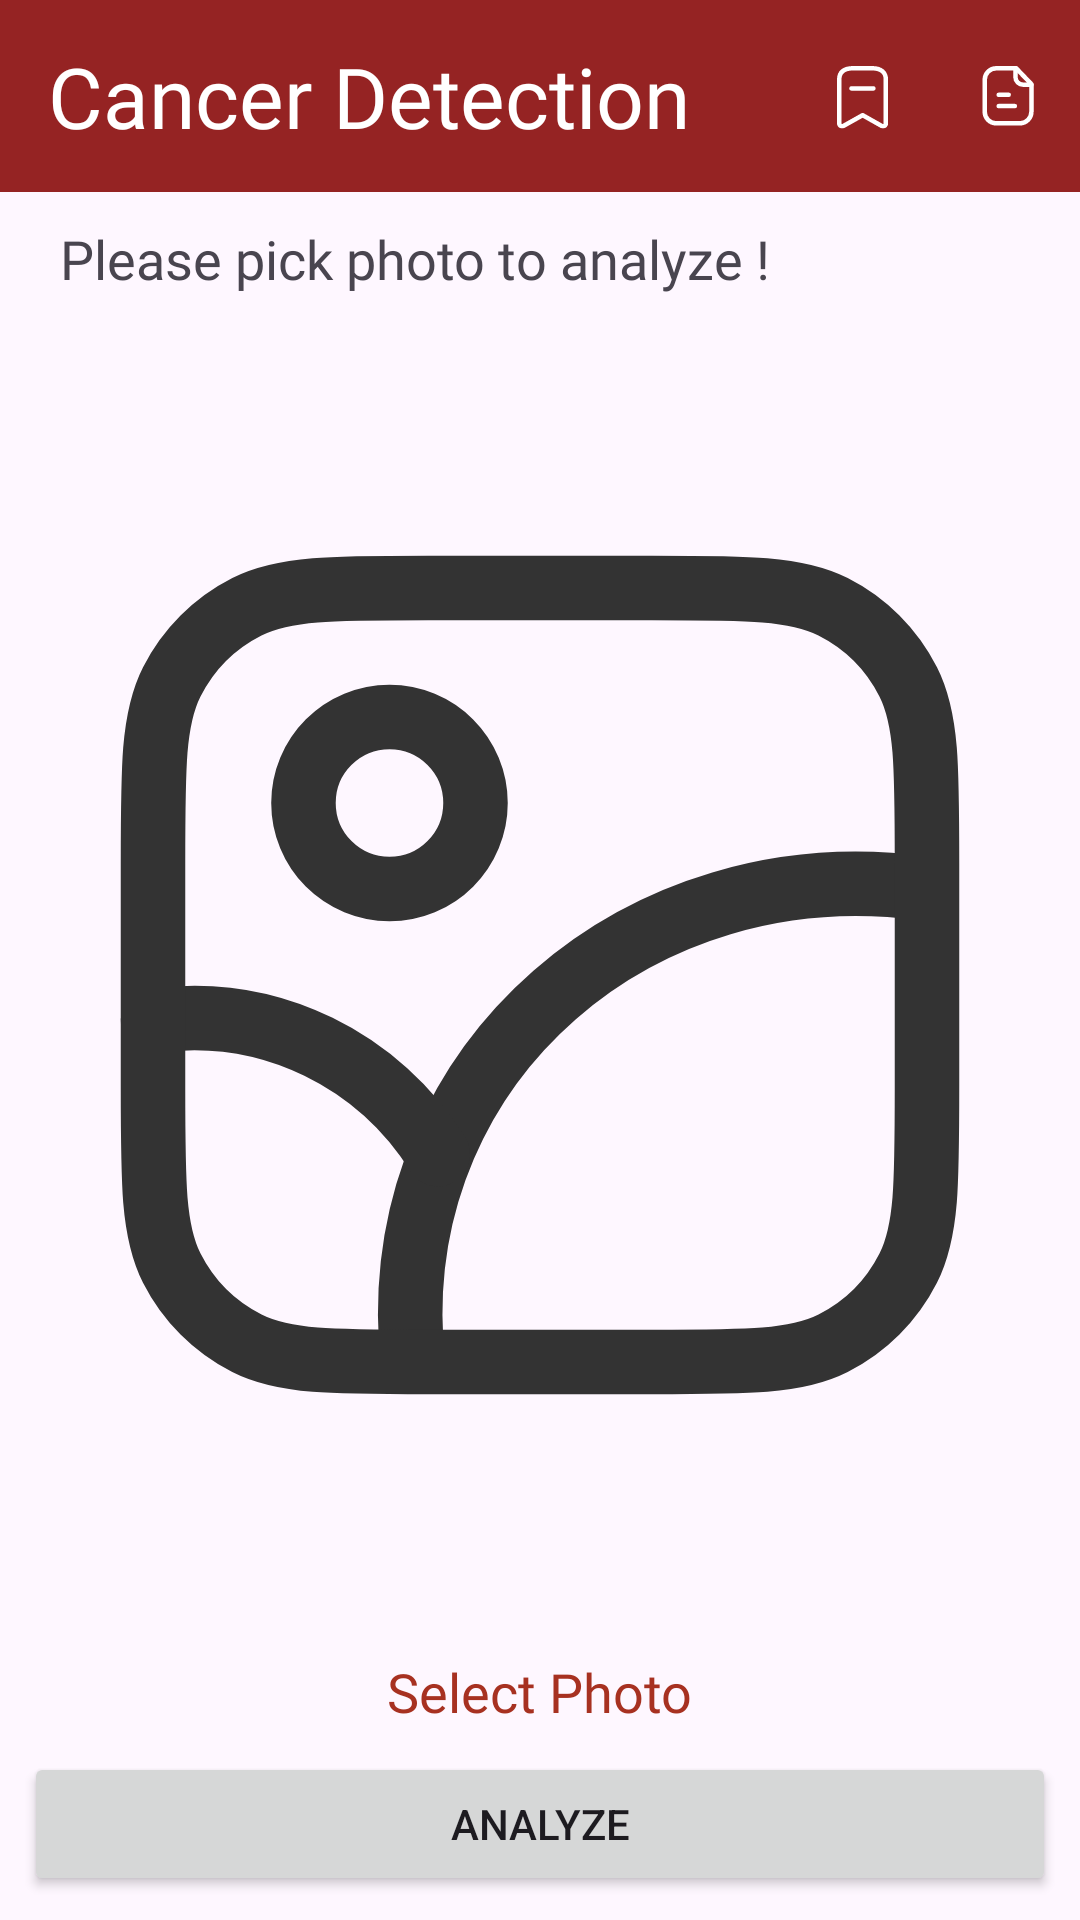

Reconstruct the res/layout file that produces this screen, plus the resources it refers to.
<!-- AndroidManifest.xml: application theme Theme.Submission_MLforAndroid -->
<!-- res/layout/activity_main.xml -->
<?xml version="1.0" encoding="utf-8"?>
<androidx.constraintlayout.widget.ConstraintLayout xmlns:android="http://schemas.android.com/apk/res/android"
    xmlns:app="http://schemas.android.com/apk/res-auto"
    xmlns:tools="http://schemas.android.com/tools"
    android:layout_width="match_parent"
    android:layout_height="match_parent"
    tools:context=".view.MainActivity">

    <com.google.android.material.appbar.AppBarLayout
        android:id="@+id/app_bar"
        android:layout_width="match_parent"
        android:layout_height="wrap_content"
        app:layout_constraintTop_toTopOf="parent"
        app:layout_constraintStart_toStartOf="parent"
        app:layout_constraintEnd_toEndOf="parent"

        android:background="@color/p1">
        <com.google.android.material.appbar.MaterialToolbar
            android:id="@+id/toolbar"
            app:title="Cancer Detection"
            app:menu="@menu/menu"
            app:titleTextAppearance="@style/CustomToolbarStyleSubTitle"
            app:titleTextColor="@color/white"
            android:layout_width="match_parent"
            android:layout_height="wrap_content"/>
    </com.google.android.material.appbar.AppBarLayout>

    <com.google.android.material.progressindicator.LinearProgressIndicator
        android:id="@+id/progressIndicator"
        android:layout_width="match_parent"
        android:layout_height="wrap_content"
        android:indeterminate="true"
        android:visibility="gone"
        app:layout_constraintEnd_toEndOf="parent"
        app:layout_constraintStart_toStartOf="parent"
        app:layout_constraintTop_toTopOf="parent" />


    <TextView
        android:id="@+id/tv_subtitle"
        android:layout_width="wrap_content"
        android:layout_height="wrap_content"
        android:text="@string/please_pick_photo_to_analyze"
        android:textSize="18sp"
        android:fontFamily="@font/interregular"
        android:layout_marginStart="20dp"
        android:layout_marginTop="10dp"
        app:layout_constraintStart_toStartOf="parent"
        app:layout_constraintTop_toBottomOf="@id/app_bar"/>
    <ImageView
        android:id="@+id/previewImageView"
        android:layout_width="0dp"
        android:layout_height="0dp"
        android:layout_marginStart="8dp"
        android:layout_marginTop="8dp"
        android:layout_marginEnd="8dp"
        android:layout_marginBottom="8dp"
        app:layout_constraintBottom_toTopOf="@+id/galleryButton"
        app:layout_constraintEnd_toEndOf="parent"
        app:layout_constraintStart_toStartOf="parent"
        app:layout_constraintTop_toBottomOf="@id/tv_subtitle"
        app:srcCompat="@drawable/image" />

    <TextView
        android:id="@+id/galleryButton"
        android:layout_width="wrap_content"
        android:layout_height="wrap_content"
        android:layout_marginStart="8dp"
        android:layout_marginEnd="8dp"
        android:layout_marginBottom="8dp"
        android:text="@string/pick_photo"
        android:textSize="18sp"
        android:fontFamily="@font/satoshiblack"
        android:textColor="@color/p2"
        android:pointerIcon="hand"
        app:layout_constraintBottom_toTopOf="@+id/analyzeButton"
        app:layout_constraintEnd_toEndOf="parent"
        app:layout_constraintStart_toStartOf="parent" />

    <Button
        android:id="@+id/analyzeButton"
        android:layout_width="0dp"
        android:layout_height="wrap_content"
        android:layout_marginStart="8dp"
        android:layout_marginEnd="8dp"
        android:layout_marginBottom="8dp"
        android:text="@string/analyze"
        app:layout_constraintBottom_toBottomOf="parent"
        app:layout_constraintEnd_toEndOf="parent"
        app:layout_constraintStart_toStartOf="parent" />

</androidx.constraintlayout.widget.ConstraintLayout>
<!-- resources referenced by this layout -->
<resources>
  <color name="p1">#952323</color>
  <color name="p2">#A73121</color>
  <color name="white">#FFFFFFFF</color>
  <!-- drawable image (drawable) -->
  <vector android:height="200dp" android:viewportHeight="100"
      android:viewportWidth="100" android:width="200dp" xmlns:android="http://schemas.android.com/apk/res/android">
      <path android:fillColor="#00000000"
          android:pathData="M87.2,41.63C59.65,37.84 35.9,58.29 37.5,85.42M27.08,33.33C27.08,35.54 27.96,37.66 29.52,39.23C31.09,40.79 33.21,41.67 35.42,41.67C37.63,41.67 39.75,40.79 41.31,39.23C42.87,37.66 43.75,35.54 43.75,33.33C43.75,31.12 42.87,29 41.31,27.44C39.75,25.88 37.63,25 35.42,25C33.21,25 31.09,25.88 29.52,27.44C27.96,29 27.08,31.12 27.08,33.33Z"
          android:strokeColor="#333333" android:strokeLineCap="round"
          android:strokeLineJoin="round" android:strokeWidth="6.25"/>
      <path android:fillColor="#00000000"
          android:pathData="M12.5,54.44C24.08,52.84 34.48,58.43 40.1,67.36"
          android:strokeColor="#333333" android:strokeLineCap="round"
          android:strokeLineJoin="round" android:strokeWidth="6.25"/>
      <path android:fillColor="#00000000"
          android:pathData="M12.5,39.17C12.5,29.83 12.5,25.17 14.32,21.6C15.91,18.46 18.46,15.91 21.6,14.32C25.17,12.5 29.83,12.5 39.17,12.5H60.83C70.17,12.5 74.83,12.5 78.4,14.32C81.54,15.91 84.09,18.46 85.68,21.6C87.5,25.17 87.5,29.83 87.5,39.17V60.83C87.5,70.17 87.5,74.83 85.68,78.4C84.09,81.54 81.54,84.09 78.4,85.68C74.83,87.5 70.17,87.5 60.83,87.5H39.17C29.83,87.5 25.17,87.5 21.6,85.68C18.46,84.09 15.91,81.54 14.32,78.4C12.5,74.83 12.5,70.17 12.5,60.83V39.17Z"
          android:strokeColor="#333333" android:strokeLineCap="round"
          android:strokeLineJoin="round" android:strokeWidth="6.25"/>
  </vector>
  <string name="analyze">Analyze</string>
  <string name="pick_photo">Select Photo</string>
  <string name="please_pick_photo_to_analyze">Please pick photo to analyze !</string>
  <style name="CustomToolbarStyleSubTitle" parent="@style/Widget.MaterialComponents.Toolbar.Primary">
          <item name="android:fontFamily">@font/satoshiblack</item>
          <item name="android:textSize">28sp</item>
      </style>
  <style name="Theme.Submission_MLforAndroid" parent="Base.Theme.Submission_MLforAndroid" />
  <style name="Base.Theme.Submission_MLforAndroid" parent="Theme.Material3.DayNight.NoActionBar">
          <item name="colorPrimary">@color/p1</item>
          <item name="colorSecondary">@color/p2</item>
          <item name="colorAccent">@color/p3</item>
          <item name="colorTertiary">@color/p4</item>
      </style>
  <color name="p3">#DAD4B5</color>
  <color name="p4">#F2E8C6</color>
</resources>
